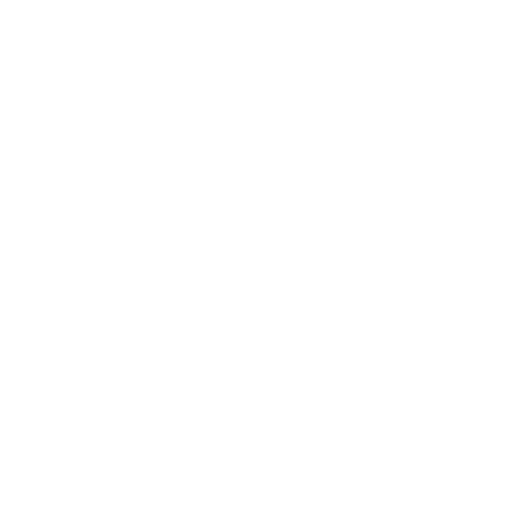
t = 0.00 s
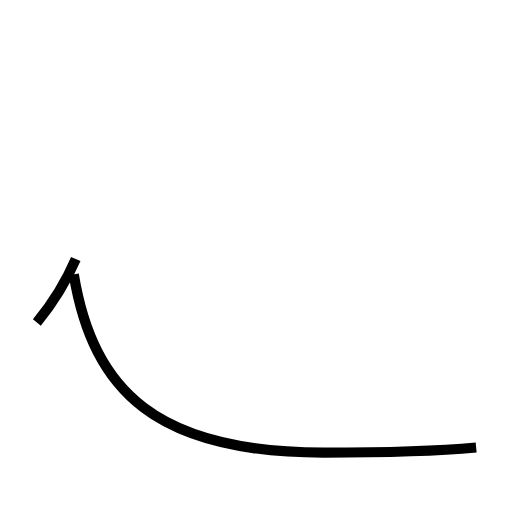
t = 1.67 s
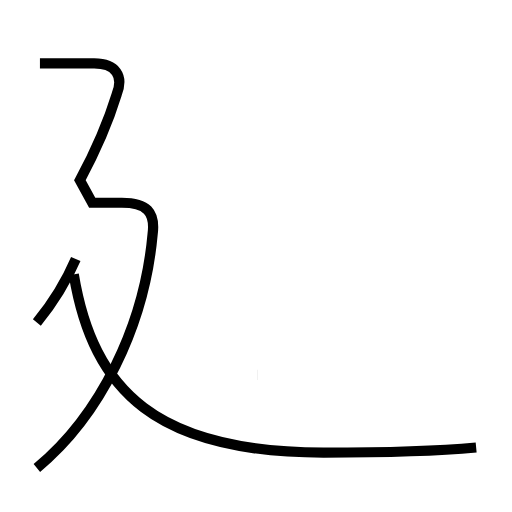
t = 3.35 s
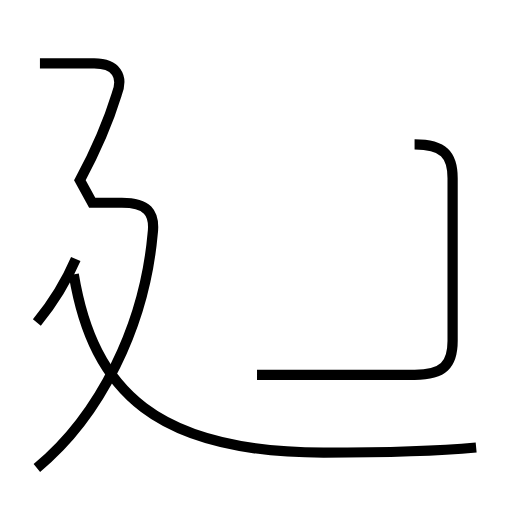
t = 4.63 s
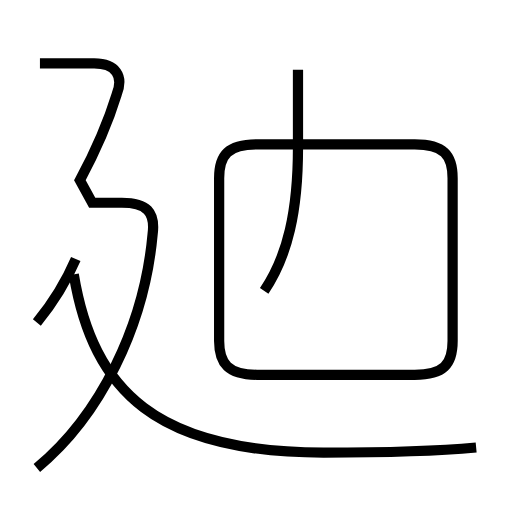
t = 6.58 s
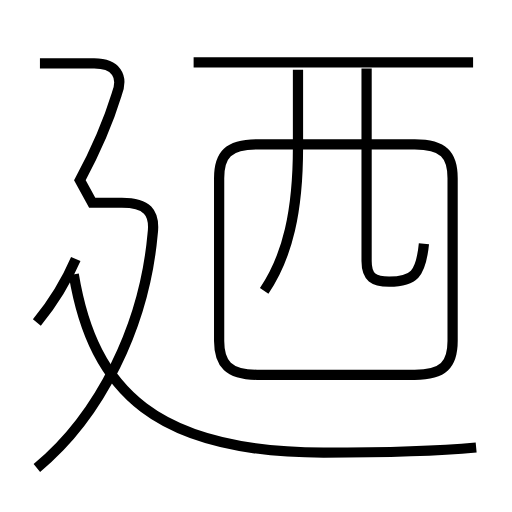
t = 8.25 s

The animated SVG that drew these frames (rendered in a browser with its animation timeline set to each time). Animation: 7 SMIL elements (animate=7); one cycle of 8.24 s.

<?xml version='1.0' encoding='utf-8'?>
<svg viewBox="0.0 -6.0 50.0 50.0" version="1.1" xmlns="http://www.w3.org/2000/svg"><rect x="-1000" y="-1000" width="2000" height="2000" stroke="white" fill="white" /><g style="fill:none;stroke:#000000;stroke-width:1"><path d="M 46.5 -0.3 C 42.2 0.1 38.0 0.2 31.6 0.2 C 15.4 0.2 9.1 -5.7 7.2 -17.2 " transform="translate(0.0 38.0)" stroke-dasharray="48.40867592915398" stroke-dashoffset="48.40867592915398"><animate attributeName="stroke-dashoffset" from="48.40867592915398" to="0" dur="1.4522602778746194s" begin="0s; anim_end.end" fill="freeze" id="anim0" /></path><path d="M 3.6 -12.5 C 5.0 -14.2 6.5 -16.6 7.4 -18.7 " transform="translate(0.0 38.0)" stroke-dasharray="7.293374219503166" stroke-dashoffset="7.293374219503166"><animate attributeName="stroke-dashoffset" from="7.293374219503166" to="0" dur="0.21880122658509496s" begin="anim0.end" fill="freeze" id="anim1" /></path><path d="M 3.6 1.7 C 9.8 -3.4 14.1 -12.2 14.9 -21.1 C 15.2 -23.3 14.3 -24.2 11.9 -24.2 L 9.0 -24.2 L 7.8 -26.4 C 9.2 -29.0 10.6 -32.2 11.4 -34.8 C 12.1 -36.6 11.3 -37.8 9.2 -37.8 L 3.9 -37.8 " transform="translate(0.0 38.0)" stroke-dasharray="55.792448611690276" stroke-dashoffset="55.792448611690276"><animate attributeName="stroke-dashoffset" from="55.792448611690276" to="0" dur="1.6737734583507082s" begin="anim1.end" fill="freeze" id="anim2" /></path><path d="M 25.1 -7.4 L 40.5 -7.4 C 43.3 -7.4 44.2 -8.4 44.2 -10.7 L 44.2 -26.6 C 44.2 -28.9 43.3 -29.9 40.5 -29.9 L 25.1 -29.9 C 22.3 -29.9 21.4 -28.9 21.4 -26.6 L 21.4 -10.7 C 21.4 -8.5 22.3 -7.4 25.1 -7.4 Z " transform="translate(0.0 38.0)" stroke-dasharray="85.72795748808795" stroke-dashoffset="85.72795748808795"><animate attributeName="stroke-dashoffset" from="85.72795748808795" to="0" dur="2.5718387246426384s" begin="anim2.end" fill="freeze" id="anim3" /></path><path d="M 25.8 -15.6 C 28.1 -19.0 29.1 -23.4 29.1 -29.6 L 29.1 -37.2 " transform="translate(0.0 38.0)" stroke-dasharray="22.20146145573758" stroke-dashoffset="22.20146145573758"><animate attributeName="stroke-dashoffset" from="22.20146145573758" to="0" dur="0.6660438436721273s" begin="anim3.end" fill="freeze" id="anim4" /></path><path d="M 41.4 -20.2 C 41.1 -17.2 40.4 -16.5 38.0 -16.5 C 36.5 -16.5 35.8 -16.9 35.8 -18.5 L 35.8 -37.3 " transform="translate(0.0 38.0)" stroke-dasharray="28.11774379004698" stroke-dashoffset="28.11774379004698"><animate attributeName="stroke-dashoffset" from="28.11774379004698" to="0" dur="0.8435323137014094s" begin="anim4.end" fill="freeze" id="anim5" /></path><path d="M 46.2 -37.9 L 18.9 -37.9" transform="translate(0.0 38.0)" stroke-dasharray="27.300000000000004" stroke-dashoffset="27.300000000000004"><animate attributeName="stroke-dashoffset" from="27.300000000000004" to="0" dur="0.8190000000000001s" begin="anim5.end" fill="freeze" id="anim_end" /></path></g></svg>
